The GitHub repository springboardmentor200310m/Inters_Branches contains a labelled image folder "dataset" with 27 categories: accordion, acoustic guitar, banjo, bass guitar, clarinet, cymbals, dobro, electric guitar, floor tom, harmonica, harmonium, hi-hats, horn, keyboard, mandolin, organ, piano, saxophone, shakers, tambourine, trombone, trumpet, ukulele, violin, cowbell, flute, vibraphone. Examples follow, each with its label.

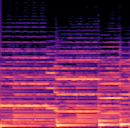
Label: accordion

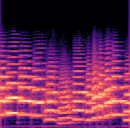
Label: trombone

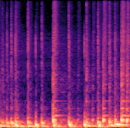
Label: floor tom

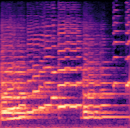
Label: violin

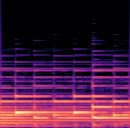
Label: piano

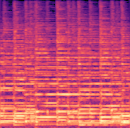
Label: mandolin
